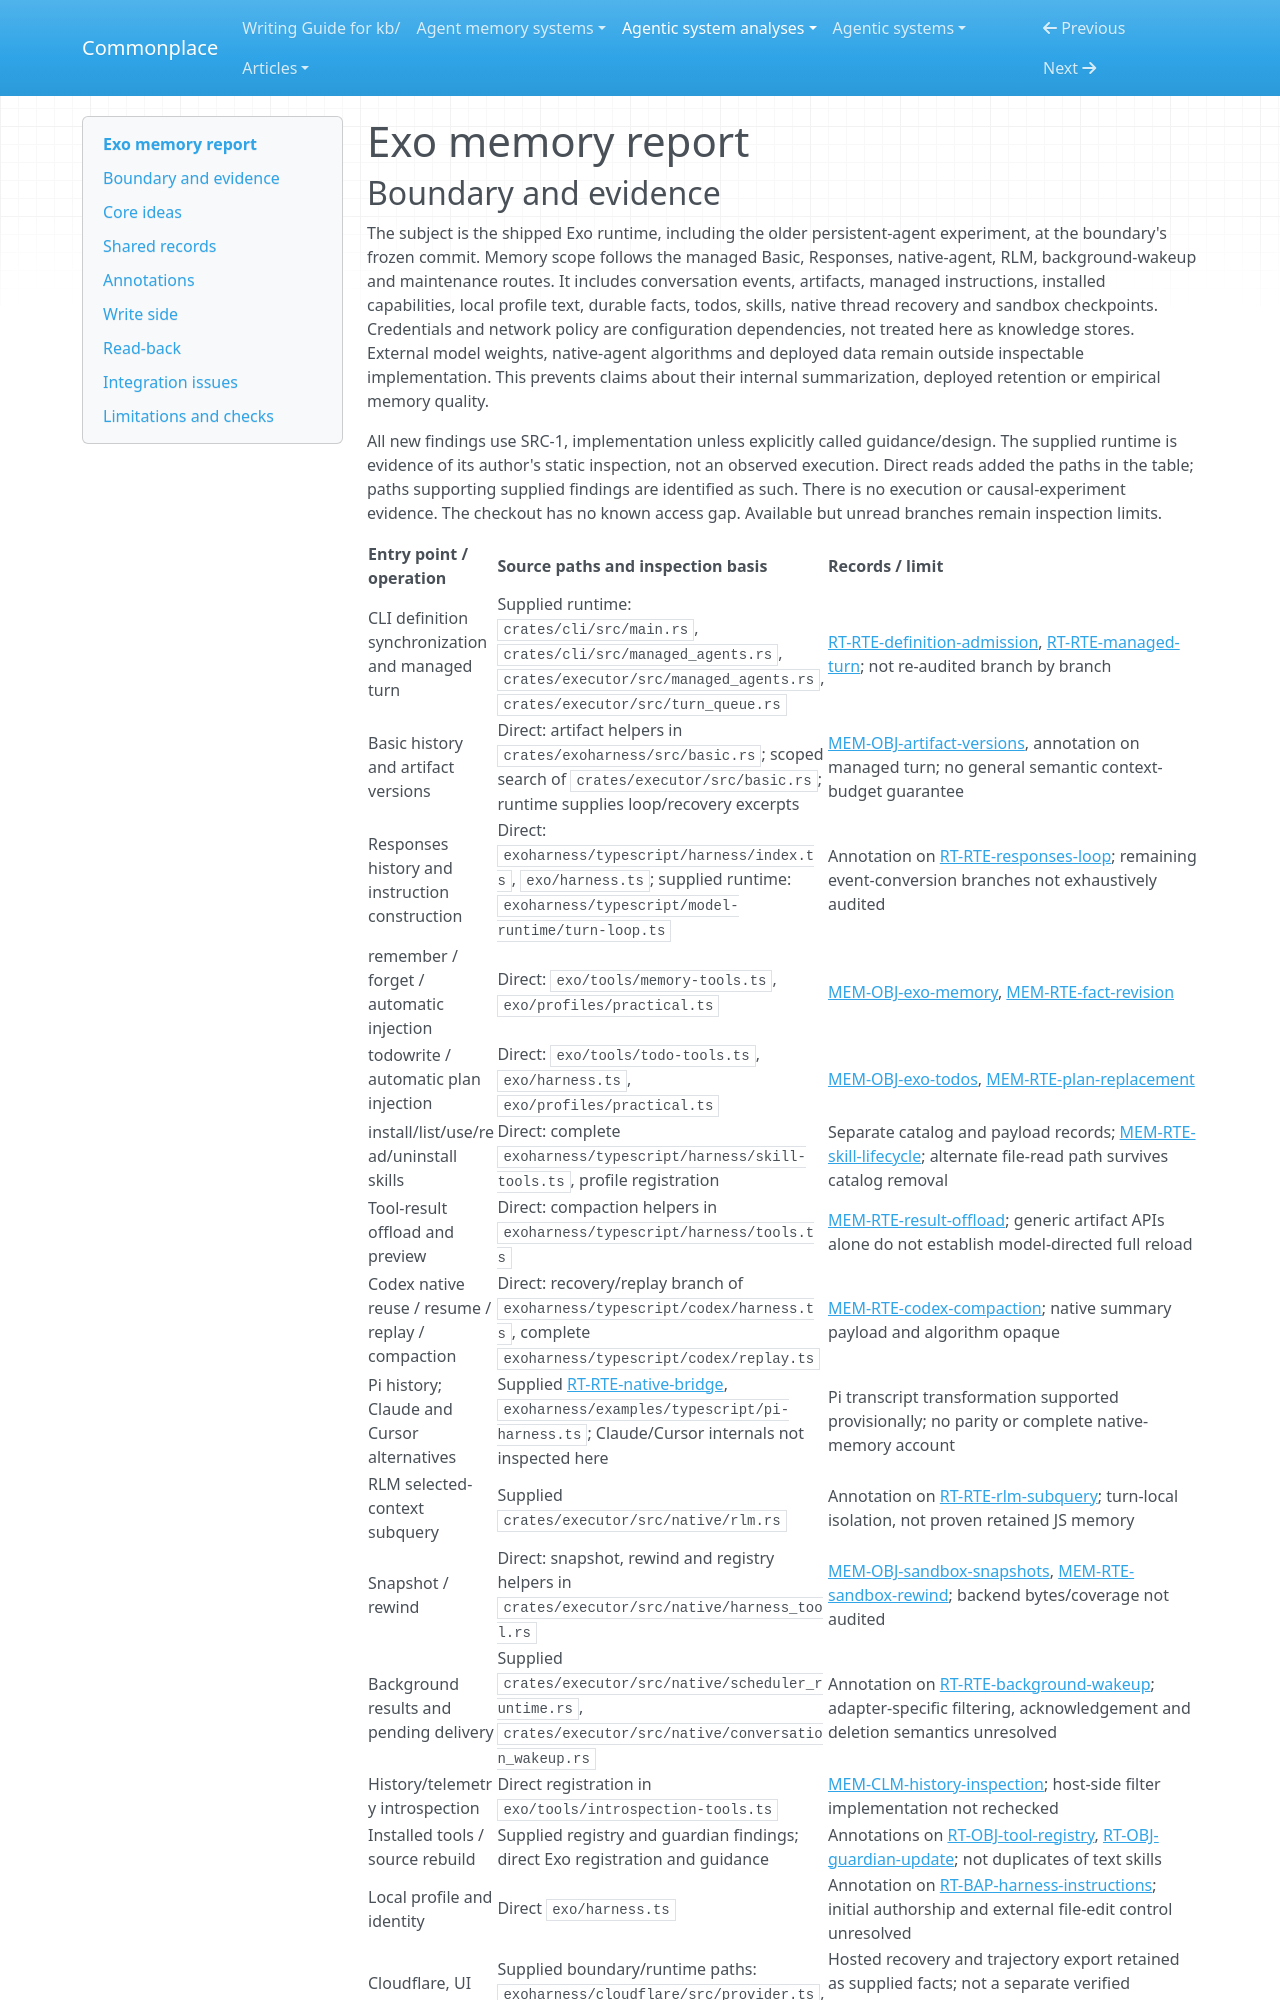

repository: zby/commonplace · page: agentic-system-analyses/retained/exoharness--exo/memory/index.html · generator: mkdocs

---
type: agentic-system-analyses/types/agentic-system-memory-report.md
description: "Exo memory: versioned events, agent facts and skills, conversation plans, result previews and native context recovery."
run-id: AAS-2026-10-15-exo-f0905e2cf44b-01
source-identity: "https://github.com/exoharness/exo"
reviewed-boundary: "423d7d0f4394a1ddc9955d13c73c9f8a9c4d4e7e"
---

# Exo memory report
